6-way image classification set "dataset" from GitHub (KiranYBPatil/Sugarcane_Disease_Detector); label vocabulary: bacterial blights, healthy, mosaic, red rot, rust, yellow.

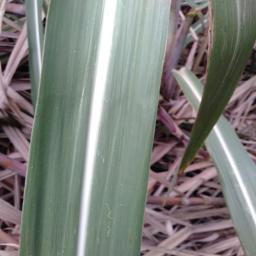
Label: healthy

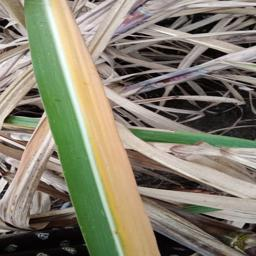
Label: yellow

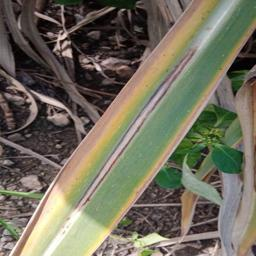
Label: red rot

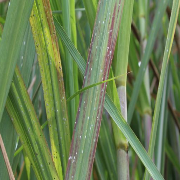
Label: bacterial blights

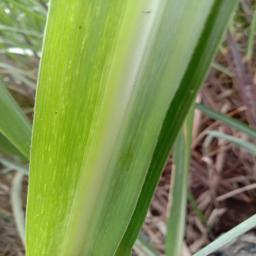
Label: mosaic

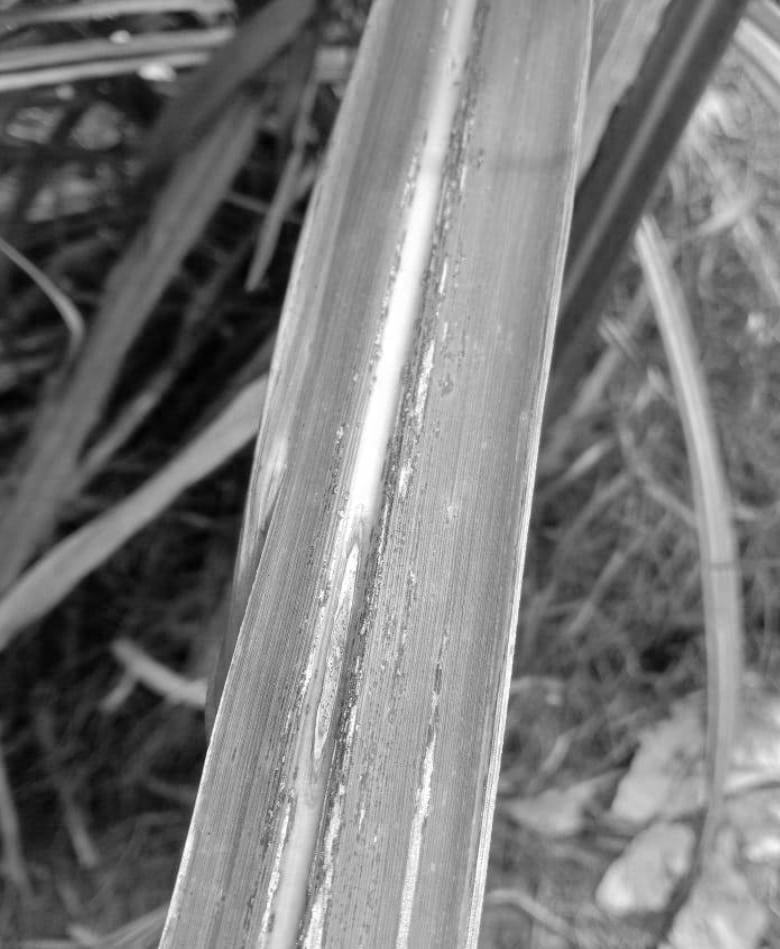
Label: rust
